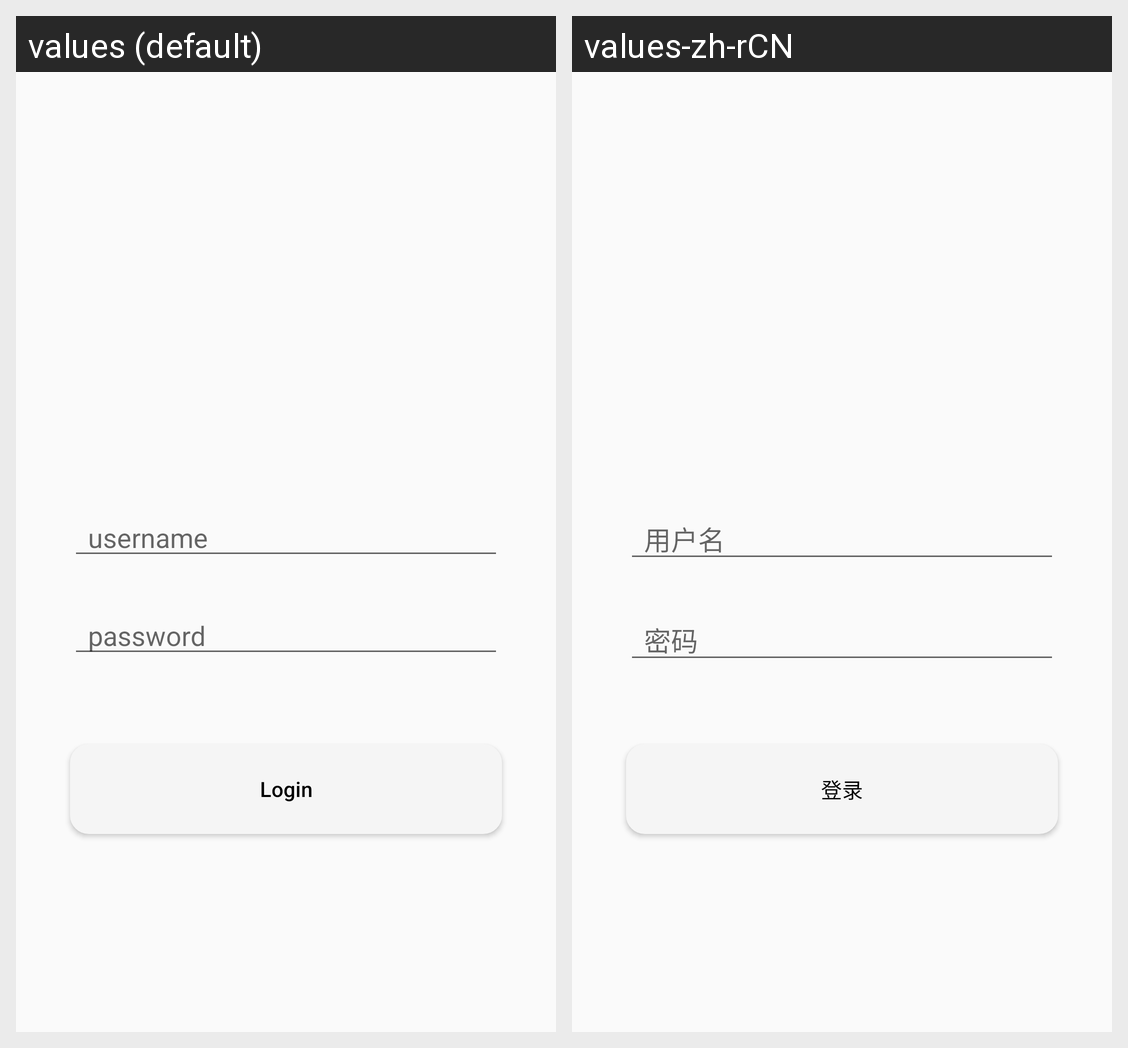

The same Android screen rendered under two of its app's locales, left to right. List the strings drawn on it with the default value and each locale's translation.
Android screen res/layout/login_layout.xml rendered under 2 locales, left to right: values (default), values-zh-rCN. Device: Nexus 5 (rendered at 1080×1920; each locale shown at half size, 540×960, under a caption strip naming it); theme AppTheme.NoActionBar.
Strings drawn on this screen, with the default value and each locale's value (text and hints the layout hard-codes, and strings that could not be matched under every locale, appear in the picture but are not listed):

edit_username_hint
  values: username
  values-zh-rCN: 用户名

edit_password_hint
  values: password
  values-zh-rCN: 密码

login_btn_text
  values: Login
  values-zh-rCN: 登录
